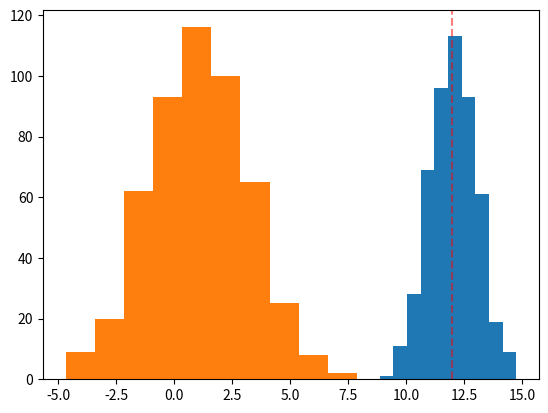

Source code (Python):
import matplotlib.pyplot as plt
import numpy as np
from statistics import NormalDist


class Gaussian:
    dist: NormalDist

    def __init__(self, mean, std):
        self.dist = NormalDist(mean, std)

    def hist(self):
        sample = np.random.normal(self.dist.mean, self.dist.stdev, 500)
        plt.hist(sample)

    def plot(self):
        self.hist()
        plt.show()

    def compare(self, other, x=None):
        self.hist()
        other.hist()
        if x:
            plt.axvline(x=x, color="red", linestyle="--", alpha=0.5)
        plt.show()

    def z_score(self, x: float):
        return self.dist.zscore(x)

    def cdf(self, x):
        return self.dist.cdf(x)

    def pdf(self, x):
        return self.dist.pdf(x)

    def __repr__(self) -> str:
        return f"(mu={self.dist.mean}, sigma={self.dist.stdev})"


if __name__ == "__main__":
    my_gaussian = Gaussian(1, 2)
    my_gaussian_dos = Gaussian(12, 1)
    print(my_gaussian.z_score(12))
    print(my_gaussian.cdf(1))
    print(my_gaussian.pdf(12))
    print(my_gaussian_dos.pdf(12))
    my_gaussian_dos.compare(my_gaussian, 12)
